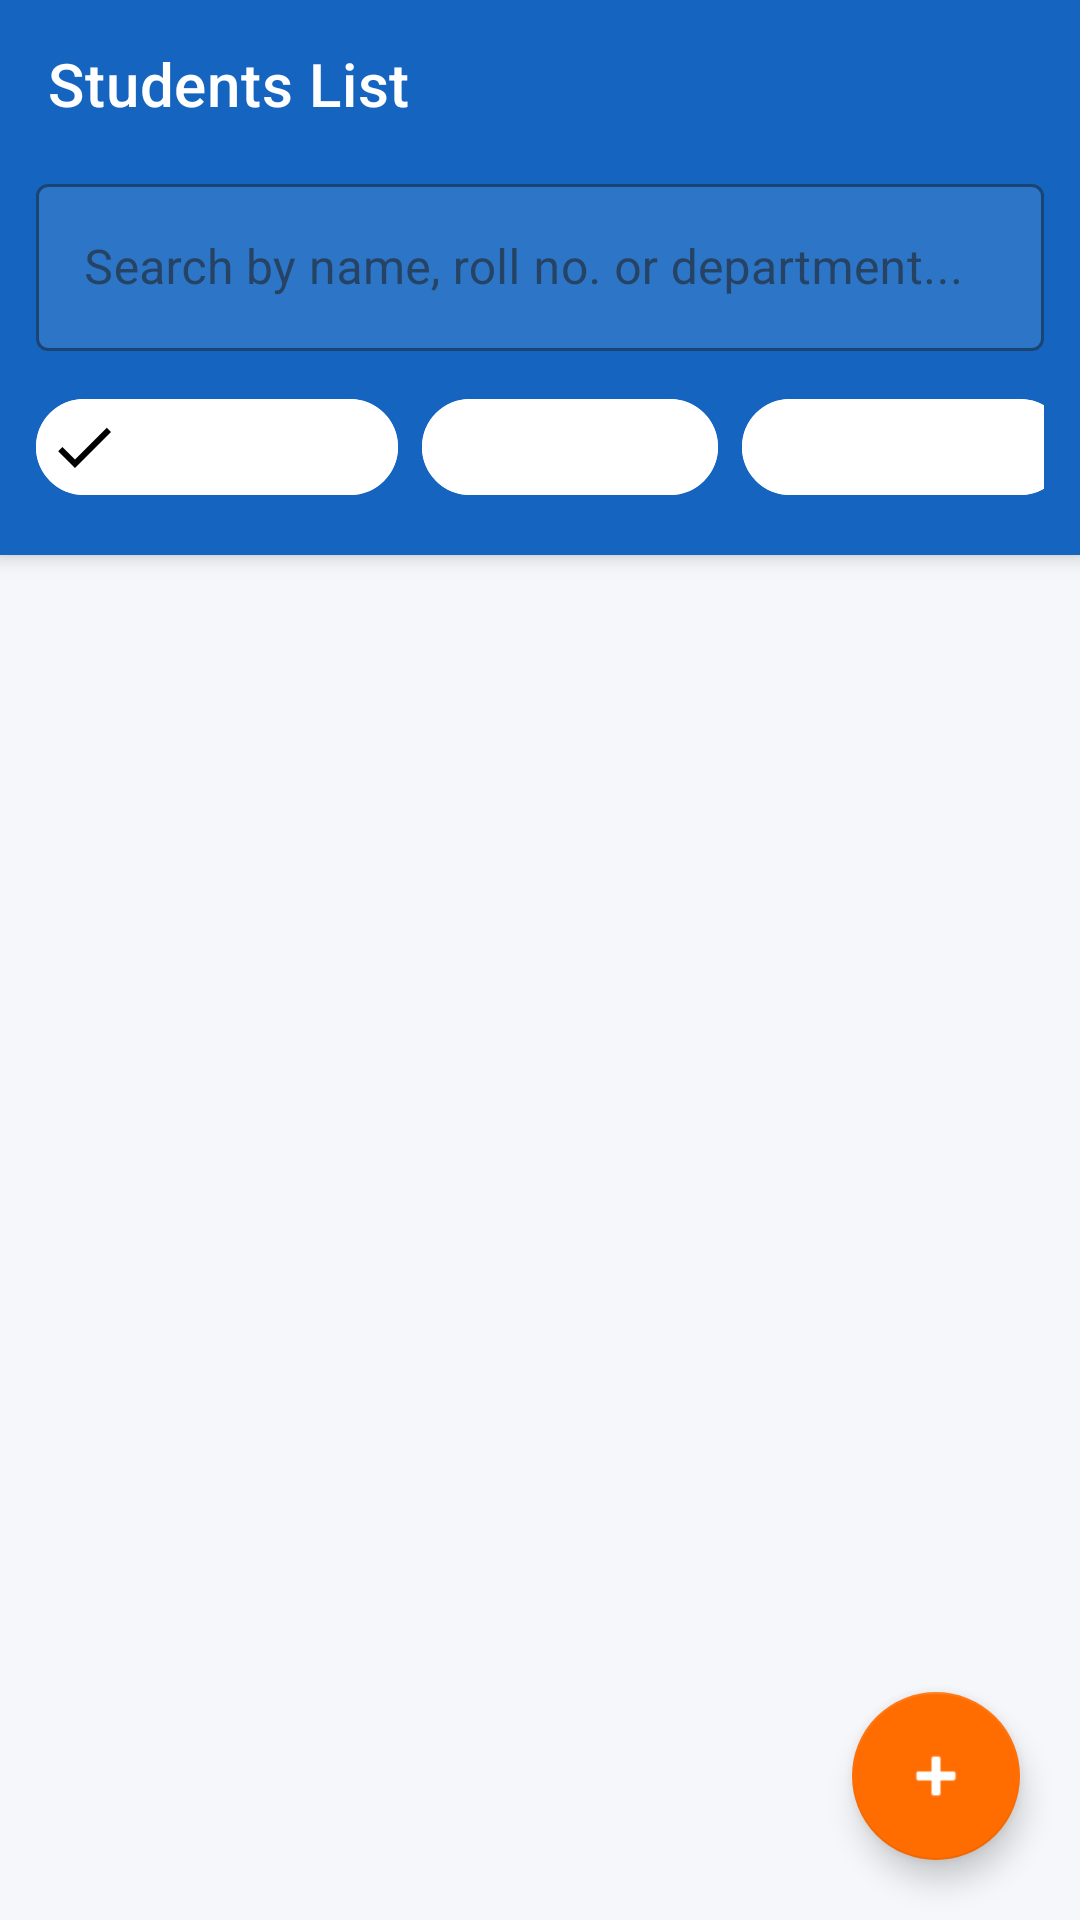

Write the Android layout XML for this screen, with the resource values it uses.
<!-- AndroidManifest.xml: application theme Theme.SmartStudentMS -->
<!-- res/layout/activity_student_list.xml -->
<?xml version="1.0" encoding="utf-8"?>
<androidx.coordinatorlayout.widget.CoordinatorLayout xmlns:android="http://schemas.android.com/apk/res/android"
    xmlns:app="http://schemas.android.com/apk/res-auto"
    android:layout_width="match_parent"
    android:layout_height="match_parent"
    android:background="@color/background">

    <com.google.android.material.appbar.AppBarLayout
        android:layout_width="match_parent"
        android:layout_height="wrap_content">

        <androidx.appcompat.widget.Toolbar
            android:id="@+id/toolbar"
            android:layout_width="match_parent"
            android:layout_height="?attr/actionBarSize"
            android:background="@color/primary"
            app:title="@string/students_list"
            app:titleTextColor="@color/white"
            app:navigationIcon="@drawable/ic_back" />

        
        <LinearLayout
            android:layout_width="match_parent"
            android:layout_height="wrap_content"
            android:orientation="vertical"
            android:background="@color/primary"
            android:paddingHorizontal="12dp"
            android:paddingBottom="12dp">

            <com.google.android.material.textfield.TextInputLayout
                android:layout_width="match_parent"
                android:layout_height="wrap_content"
                style="@style/Widget.MaterialComponents.TextInputLayout.OutlinedBox"
                app:boxBackgroundColor="#1AFFFFFF"
                app:boxStrokeColor="@color/white"
                app:hintTextColor="@color/white"
                android:hint="@string/search_hint">

                <com.google.android.material.textfield.TextInputEditText
                    android:id="@+id/etSearch"
                    android:layout_width="match_parent"
                    android:layout_height="wrap_content"
                    android:imeOptions="actionSearch"
                    android:inputType="text"
                    android:textColor="@color/white"
                    android:textColorHint="#80FFFFFF" />
            </com.google.android.material.textfield.TextInputLayout>

            
            <HorizontalScrollView
                android:layout_width="match_parent"
                android:layout_height="wrap_content"
                android:layout_marginTop="8dp"
                android:scrollbars="none">

                <com.google.android.material.chip.ChipGroup
                    android:id="@+id/chipGroupSort"
                    android:layout_width="wrap_content"
                    android:layout_height="wrap_content"
                    app:singleSelection="true"
                    app:selectionRequired="true">

                    <com.google.android.material.chip.Chip
                        android:id="@+id/chipSortName"
                        android:layout_width="wrap_content"
                        android:layout_height="wrap_content"
                        android:text="Sort: Name"
                        android:textColor="@color/white"
                        app:chipBackgroundColor="#33FFFFFF"
                        app:chipStrokeColor="@color/white"
                        app:chipStrokeWidth="1dp"
                        android:checked="true"
                        style="@style/Widget.MaterialComponents.Chip.Filter" />

                    <com.google.android.material.chip.Chip
                        android:id="@+id/chipSortMarks"
                        android:layout_width="wrap_content"
                        android:layout_height="wrap_content"
                        android:text="Sort: Marks"
                        android:textColor="@color/white"
                        app:chipBackgroundColor="#33FFFFFF"
                        app:chipStrokeColor="@color/white"
                        app:chipStrokeWidth="1dp"
                        style="@style/Widget.MaterialComponents.Chip.Filter" />

                    <com.google.android.material.chip.Chip
                        android:id="@+id/chipSortRoll"
                        android:layout_width="wrap_content"
                        android:layout_height="wrap_content"
                        android:text="Sort: Roll No."
                        android:textColor="@color/white"
                        app:chipBackgroundColor="#33FFFFFF"
                        app:chipStrokeColor="@color/white"
                        app:chipStrokeWidth="1dp"
                        style="@style/Widget.MaterialComponents.Chip.Filter" />
                </com.google.android.material.chip.ChipGroup>
            </HorizontalScrollView>
        </LinearLayout>

    </com.google.android.material.appbar.AppBarLayout>

    <androidx.recyclerview.widget.RecyclerView
        android:id="@+id/recyclerView"
        android:layout_width="match_parent"
        android:layout_height="match_parent"
        app:layout_behavior="@string/appbar_scrolling_view_behavior"
        android:padding="8dp"
        android:clipToPadding="false" />

    
    <LinearLayout
        android:id="@+id/layoutEmpty"
        android:layout_width="match_parent"
        android:layout_height="match_parent"
        android:gravity="center"
        android:orientation="vertical"
        android:visibility="gone"
        app:layout_behavior="@string/appbar_scrolling_view_behavior">

        <TextView android:layout_width="wrap_content" android:layout_height="wrap_content"
            android:text="😔" android:textSize="56sp" />
        <TextView android:layout_width="wrap_content" android:layout_height="wrap_content"
            android:text="No students found" android:textSize="18sp" android:textStyle="bold"
            android:textColor="@color/text_secondary" android:layout_marginTop="12dp" />
        <TextView android:layout_width="wrap_content" android:layout_height="wrap_content"
            android:text="Add students from the home screen" android:textSize="14sp"
            android:textColor="@color/text_hint" android:layout_marginTop="4dp" />
    </LinearLayout>

    <com.google.android.material.floatingactionbutton.FloatingActionButton
        android:id="@+id/fabAddStudent"
        android:layout_width="wrap_content"
        android:layout_height="wrap_content"
        android:layout_gravity="bottom|end"
        android:layout_margin="20dp"
        app:srcCompat="@android:drawable/ic_input_add"
        android:contentDescription="Add Student"
        app:backgroundTint="@color/accent"
        app:tint="@color/white" />

</androidx.coordinatorlayout.widget.CoordinatorLayout>
<!-- resources referenced by this layout -->
<resources>
  <color name="accent">#FF6D00</color>
  <color name="background">#F5F7FA</color>
  <color name="primary">#1565C0</color>
  <color name="text_hint">#BDBDBD</color>
  <color name="text_secondary">#757575</color>
  <color name="white">#FFFFFF</color>
  <string name="search_hint">Search by name, roll no. or department...</string>
  <string name="students_list">Students List</string>
  <style name="Theme.SmartStudentMS" parent="Theme.MaterialComponents.DayNight.DarkActionBar">
          <item name="colorPrimary">@color/primary</item>
          <item name="colorPrimaryDark">@color/primary_dark</item>
          <item name="colorPrimaryVariant">@color/primary_dark</item>
          <item name="colorOnPrimary">@color/white</item>
          <item name="colorSecondary">@color/accent</item>
          <item name="colorSecondaryVariant">@color/accent</item>
          <item name="colorOnSecondary">@color/white</item>
          <item name="android:colorBackground">@color/background</item>
          <item name="colorSurface">@color/surface</item>
          <item name="colorOnSurface">@color/text_primary</item>
          <item name="android:statusBarColor">@color/primary_dark</item>
          <item name="android:navigationBarColor">@color/primary_dark</item>
          <item name="windowActionBar">false</item>
          <item name="windowNoTitle">true</item>
      </style>
  <color name="primary_dark">#003c8f</color>
  <color name="surface">#FFFFFF</color>
  <color name="text_primary">#212121</color>
</resources>
